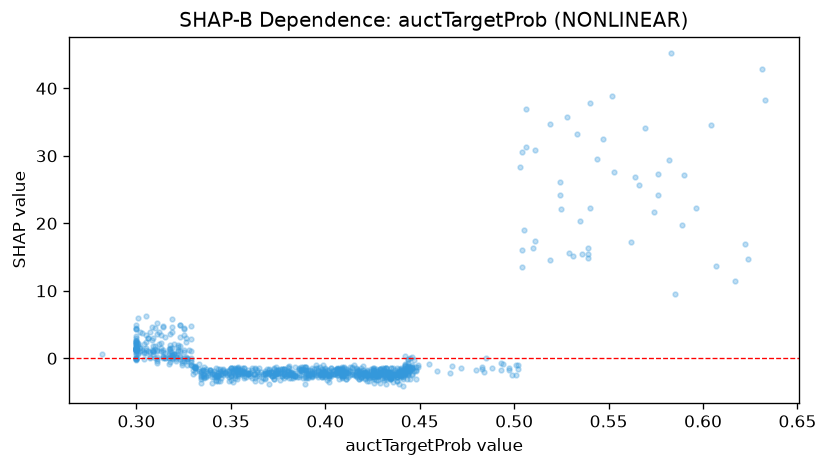

The data file committed next to this chart (first rows):
feature_value, shap_value
0.402, -2.581
0.411, -2.636
0.39, -2.927
0.357, -1.431
0.3, 2.995
0.336, -2.855
0.402, -2.521
0.596, 22.24
0.421, -3.086
0.436, -2.82
0.42, -2.474
0.39, -2.228
0.418, -3.126
0.3, 1.225
0.404, -1.92
0.441, -2.997
0.388, -2.021
0.38, -1.988
0.3, 2.16
0.344, -1.638
0.314, 4.58
0.428, -2.615
0.419, -2.792
0.429, -2.521
0.333, -1.85
0.422, -2.139
0.356, -2.198
0.354, -2.656
0.445, -1.266
0.3, 2.059
0.425, -1.866
0.381, -1.108
0.424, -1.553
0.413, -1.339
0.3, -0.2698
0.37, -1.682
0.433, -2.045
0.448, -1.845
0.399, -1.84
0.444, -2.333
0.3, 1.606
0.372, -2.648
0.3, 2.493
0.422, -2.479
0.325, -0.3388
0.352, -2.47
0.426, -2.157
0.421, -1.983
0.438, -2.707
0.431, -1.807
0.424, -2.699
0.409, -2.587
0.384, -2.605
0.431, -2.504
0.435, -2.886
0.436, -2.417
0.325, 4.398
0.339, -1.79
0.364, -2.101
0.356, -2.318
... 915 more rows
